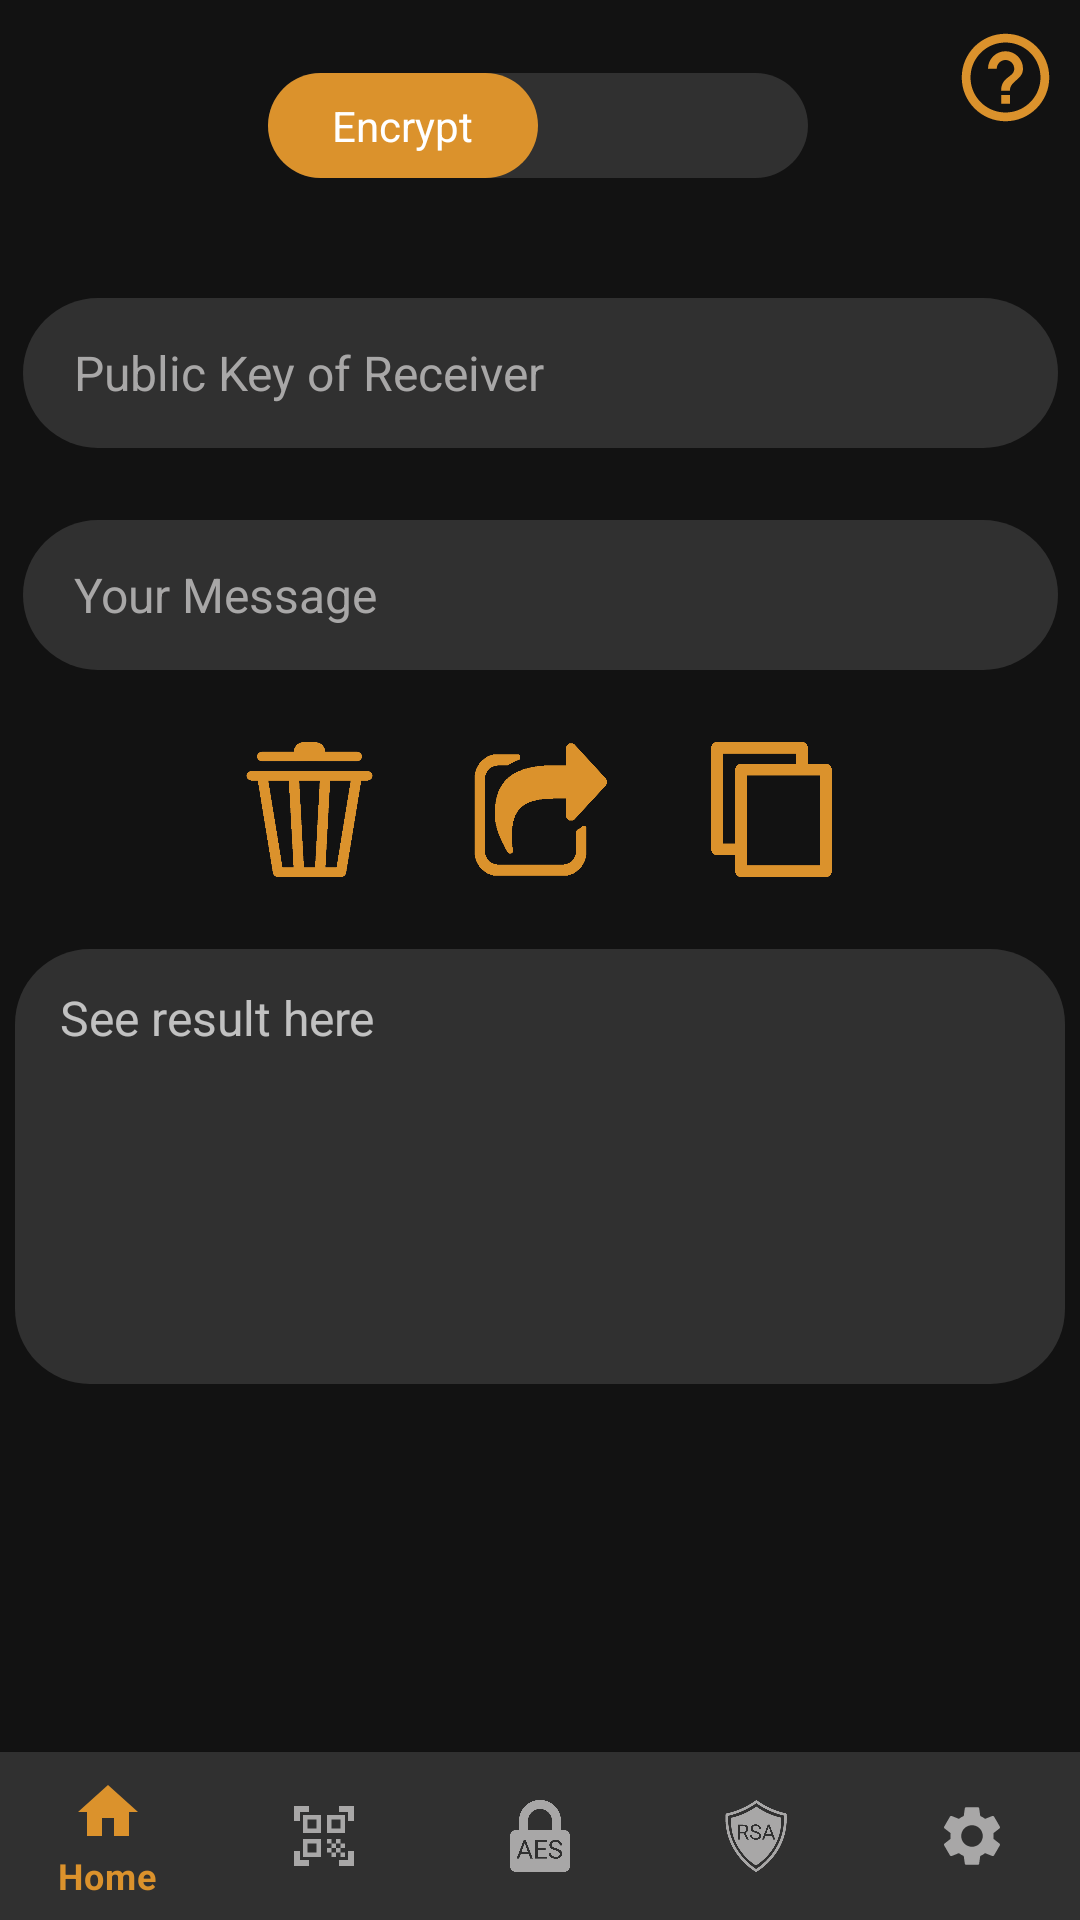

Write the Android layout XML for this screen, with the resource values it uses.
<!-- AndroidManifest.xml: application theme Orange_Theme -->
<!-- res/layout/activity_rsa_encrypt.xml -->
<?xml version="1.0" encoding="utf-8"?>
<RelativeLayout xmlns:android="http://schemas.android.com/apk/res/android"
    xmlns:tools="http://schemas.android.com/tools"
    xmlns:app="http://schemas.android.com/apk/res-auto"
    android:layout_width="match_parent"
    android:layout_height="match_parent"
    tools:context=".RSA_Encrypt">

    <androidx.constraintlayout.widget.ConstraintLayout
        android:layout_width="match_parent"
        android:layout_height="match_parent">

        <androidx.appcompat.widget.SwitchCompat
            android:id="@+id/switch_decrypt"
            android:layout_width="180dp"
            android:layout_height="35dp"
            android:textOff="@string/switch_1"
            android:textOn="@string/switch_2"
            android:thumb="@drawable/thumb_1_orange"
            app:layout_constraintBottom_toBottomOf="parent"
            app:layout_constraintEnd_toEndOf="parent"
            app:layout_constraintHorizontal_bias="0.497"
            app:layout_constraintStart_toStartOf="parent"
            app:layout_constraintTop_toTopOf="parent"
            app:layout_constraintVertical_bias="0.04"
            app:showText="true"
            app:track="@drawable/switch_track" />

        <ImageView
            android:id="@+id/help_btn"
            android:layout_width="35dp"
            android:layout_height="35dp"
            android:layout_marginBottom="16dp"
            android:background="@drawable/help_menu_icon"
            android:onClick="openPopUpWindow"
            app:layout_constraintBottom_toBottomOf="@+id/switch_decrypt"
            app:layout_constraintEnd_toEndOf="@+id/input_text" />

        <EditText
            android:id="@+id/input_public_key"
            android:layout_width="345dp"
            android:layout_height="50dp"
            android:layout_marginTop="40dp"
            android:background="@drawable/input_text_xml"
            android:ems="10"
            android:hint="@string/public_key_of_receiver"
            android:inputType="textLongMessage"
            android:paddingLeft="17dp"
            android:paddingRight="17dp"
            android:scrollbars="horizontal"
            android:text=""
            android:textColor="@color/white"
            android:textColorHint="@color/primary_gray_light"
            android:textSize="16sp"
            app:layout_constraintEnd_toEndOf="parent"
            app:layout_constraintStart_toStartOf="parent"
            app:layout_constraintTop_toBottomOf="@+id/switch_decrypt" />

        <EditText
            android:id="@+id/input_text"
            android:layout_width="345dp"
            android:layout_height="50dp"
            android:layout_marginTop="24dp"
            android:background="@drawable/input_text_xml"
            android:ems="10"
            android:hint="@string/your_message"
            android:inputType="textLongMessage"
            android:paddingLeft="17dp"
            android:paddingRight="17dp"
            android:scrollbars="horizontal"
            android:text=""
            android:maxLength="210"
            android:textColor="@color/white"
            android:textColorHint="@color/primary_gray_light"
            android:textSize="16sp"
            app:layout_constraintEnd_toEndOf="@+id/input_public_key"
            app:layout_constraintHorizontal_bias="0.0"
            app:layout_constraintStart_toStartOf="@+id/input_public_key"
            app:layout_constraintTop_toBottomOf="@+id/input_public_key" />

        <ImageView
            android:id="@+id/delete_btn"
            android:layout_width="45dp"
            android:layout_height="45dp"
            android:layout_marginEnd="32dp"
            android:background="@drawable/delete_btn_orange"
            app:layout_constraintEnd_toStartOf="@+id/share_btn"
            app:layout_constraintTop_toTopOf="@+id/share_btn" />

        <ImageView
            android:id="@+id/share_btn"
            android:layout_width="45dp"
            android:layout_height="45dp"
            android:layout_marginTop="24dp"
            android:background="@drawable/share_btn_orange"
            app:layout_constraintEnd_toEndOf="@+id/input_text"
            app:layout_constraintStart_toStartOf="@+id/input_text"
            app:layout_constraintTop_toBottomOf="@+id/input_text" />

        <ImageView
            android:id="@+id/copy_btn"
            android:layout_width="45dp"
            android:layout_height="45dp"
            android:layout_marginStart="32dp"
            android:background="@drawable/copy_btn_orange"
            app:layout_constraintStart_toEndOf="@+id/share_btn"
            app:layout_constraintTop_toTopOf="@+id/share_btn" />

        <TextView
            android:id="@+id/result_textview"
            android:layout_width="350dp"
            android:layout_height="145dp"
            android:layout_marginTop="24dp"
            android:background="@drawable/input_text_xml"
            android:hint="@string/see_here"
            android:paddingStart="15dp"
            android:paddingTop="12dp"
            android:paddingEnd="15dp"
            android:paddingBottom="10dp"
            android:scrollbars="vertical"
            android:textColor="@color/white"
            android:textSize="16sp"
            app:layout_constraintEnd_toEndOf="parent"
            app:layout_constraintHorizontal_bias="0.491"
            app:layout_constraintStart_toStartOf="parent"
            app:layout_constraintTop_toBottomOf="@+id/share_btn" />


    </androidx.constraintlayout.widget.ConstraintLayout>

    <com.google.android.material.bottomnavigation.BottomNavigationView
        android:layout_width="match_parent"
        android:layout_height="wrap_content"
        android:id="@+id/bottom_navigation"
        app:itemBackground="@color/primary_gray_dark"
        app:itemTextColor="@drawable/menu_orange"
        app:itemIconTint="@drawable/menu_orange"
        app:menu="@menu/menu"
        android:layout_alignParentBottom="true"
        />

</RelativeLayout>
<!-- resources referenced by this layout -->
<resources>
  <color name="primary_gray_dark">#303030</color>
  <color name="primary_gray_light">#a8a7a7</color>
  <color name="white">#FFFFFFFF</color>
  <!-- drawable copy_btn_orange (drawable) -->
  <?xml version="1.0" encoding="utf-8"?>
  <selector xmlns:android="http://schemas.android.com/apk/res/android">
      <item android:drawable="@drawable/copy_orange_pressed"
          android:state_pressed="true"/>
  
      <item android:drawable="@drawable/copy_orange"/>
  </selector>
  <!-- drawable delete_btn_orange (drawable) -->
  <?xml version="1.0" encoding="utf-8"?>
  <selector xmlns:android="http://schemas.android.com/apk/res/android">
      <item android:drawable="@drawable/delete_orange_pressed"
          android:state_pressed="true"/>
  
      <item android:drawable="@drawable/delete_orange"/>
  </selector>
  <!-- drawable help_menu_icon (drawable) -->
  <vector android:autoMirrored="true" android:height="24dp"
      android:tint="#DB922C" android:viewportHeight="24"
      android:viewportWidth="24" android:width="24dp" xmlns:android="http://schemas.android.com/apk/res/android">
      <path android:fillColor="@android:color/white" android:pathData="M11,18h2v-2h-2v2zM12,2C6.48,2 2,6.48 2,12s4.48,10 10,10 10,-4.48 10,-10S17.52,2 12,2zM12,20c-4.41,0 -8,-3.59 -8,-8s3.59,-8 8,-8 8,3.59 8,8 -3.59,8 -8,8zM12,6c-2.21,0 -4,1.79 -4,4h2c0,-1.1 0.9,-2 2,-2s2,0.9 2,2c0,2 -3,1.75 -3,5h2c0,-2.25 3,-2.5 3,-5 0,-2.21 -1.79,-4 -4,-4z"/>
  </vector>
  <!-- drawable input_text_xml (drawable-v24) -->
  <?xml version="1.0" encoding="utf-8"?>
  <shape xmlns:android="http://schemas.android.com/apk/res/android" android:shape="rectangle">
  
      <solid android:color="@color/primary_gray_dark"/>
      <corners android:radius="25dp"/>
  
  </shape>
  <!-- drawable menu_orange (drawable) -->
  <?xml version="1.0" encoding="utf-8"?>
  <selector xmlns:android="http://schemas.android.com/apk/res/android">
  
      <item
          android:state_checked="true"
          android:color="@color/primary_orange"/>
  
      <item
          android:state_pressed="false"
          android:color="@color/primary_gray_light"/>
  
  </selector>
  <!-- drawable share_btn_orange (drawable) -->
  <?xml version="1.0" encoding="utf-8"?>
  <selector xmlns:android="http://schemas.android.com/apk/res/android">
      <item android:drawable="@drawable/share_orange_pressed"
          android:state_pressed="true"/>
  
      <item android:drawable="@drawable/share_orange"/>
  </selector>
  <!-- drawable switch_track (drawable-sw720dp) -->
  <?xml version="1.0" encoding="utf-8"?>
  <shape xmlns:android="http://schemas.android.com/apk/res/android" android:shape="rectangle">
  
      <solid android:color="@color/primary_gray_dark"/>
      <size android:height="45dp"/>
      <corners android:radius="45dp" />
  
  </shape>
  <string name="public_key_of_receiver">Public Key of Receiver</string>
  <string name="see_here">See result here</string>
  <string name="switch_1">Encrypt</string>
  <string name="switch_2">Decrypt</string>
  <string name="your_message">Your Message</string>
  <style name="Orange_Theme" parent="Theme.MaterialComponents.NoActionBar">
          <item name="android:navigationBarColor">@color/black</item>
          
          <item name="colorPrimary">@color/primary_orange</item>
          <item name="colorPrimaryVariant">@color/primary_orange_dark</item>
          <item name="colorOnPrimary">@color/primary_black</item>
          
          <item name="colorSecondary">@color/primary_orange</item>
          <item name="colorSecondaryVariant">@color/primary_orange_dark</item>
          <item name="colorOnSecondary">@color/primary_black</item>
          
          <item name="android:statusBarColor">@color/primary_black</item>
          
      </style>
  <color name="primary_orange">     #db922c</color>
  <color name="primary_orange_dark">#ad5803</color>
  <color name="black">#FF000000</color>
  <color name="primary_black">#0d0d0d</color>
</resources>
